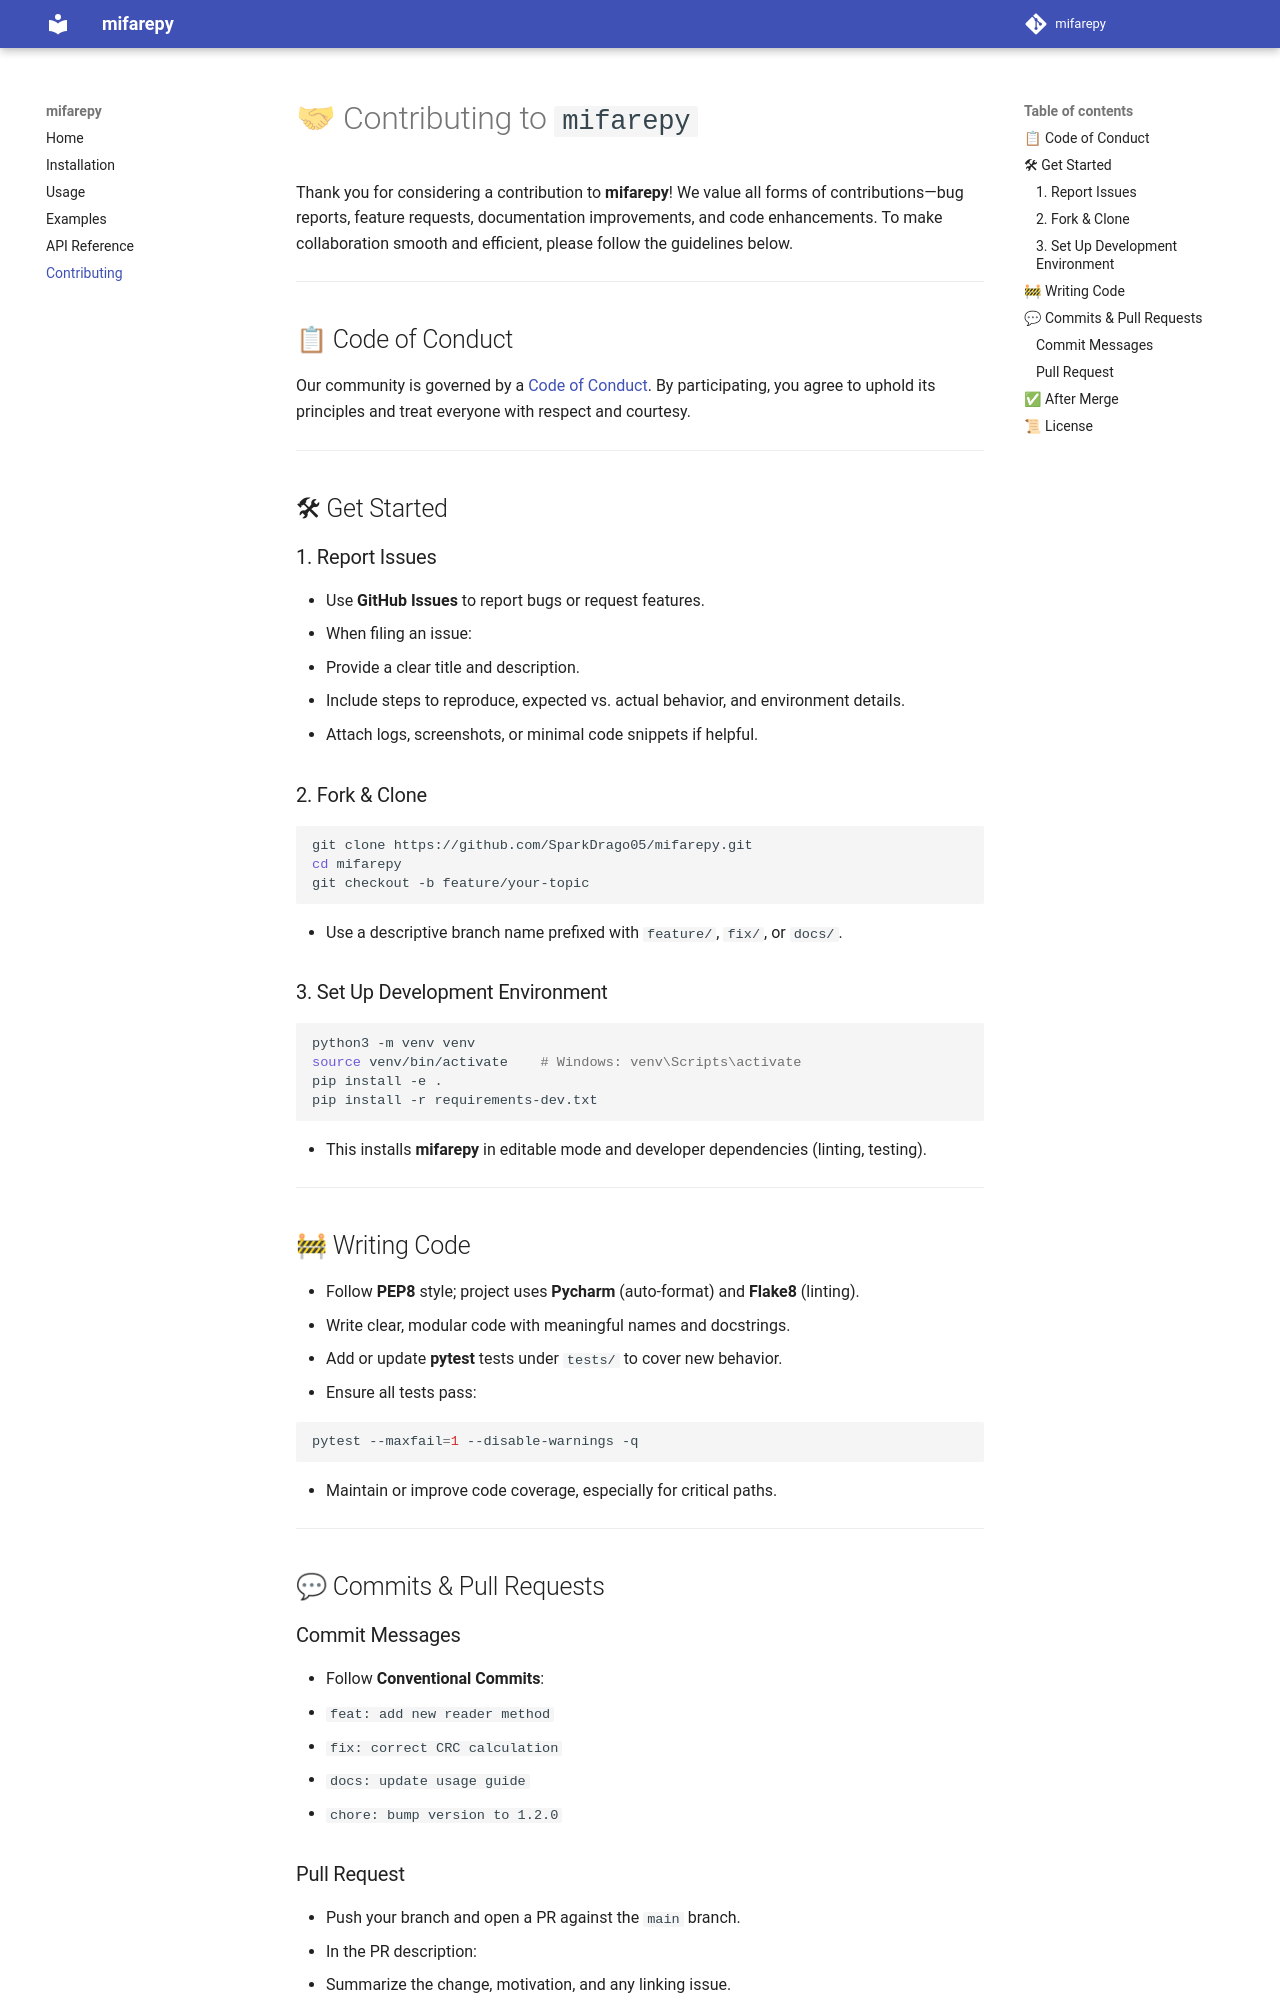

repository: SparkDrago05/mifarepy · page: 3.0.0/contributing/index.html · generator: mkdocs

# 🤝 Contributing to `mifarepy`

Thank you for considering a contribution to **mifarepy**! We value all forms of contributions—bug reports, feature requests, documentation improvements, and code enhancements. To make collaboration smooth and efficient, please follow the guidelines below.

---

## 📋 Code of Conduct

Our community is governed by a [Code of Conduct](CODE_OF_CONDUCT.md). By participating, you agree to uphold its principles and treat everyone with respect and courtesy.

---

## 🛠 Get Started

### 1. Report Issues

- Use **GitHub Issues** to report bugs or request features.
- When filing an issue:
  - Provide a clear title and description.
  - Include steps to reproduce, expected vs. actual behavior, and environment details.
  - Attach logs, screenshots, or minimal code snippets if helpful.

### 2. Fork & Clone

```bash
git clone https://github.com/SparkDrago05/mifarepy.git
cd mifarepy
git checkout -b feature/your-topic
```

- Use a descriptive branch name prefixed with `feature/`, `fix/`, or `docs/`.

### 3. Set Up Development Environment

```bash
python3 -m venv venv
source venv/bin/activate    # Windows: venv\Scripts\activate
pip install -e ".[dev]"
```

- This installs **mifarepy** in editable mode with the test dependencies.

---

## 🚧 Writing Code

- Follow **PEP8** style; project uses **Pycharm** (auto-format) and **Flake8** (linting).
- Write clear, modular code with meaningful names and docstrings.
- Add or update **pytest** tests under `tests/` to cover new behavior.
- Ensure all tests pass:

  ```bash
  pytest --maxfail=1 --disable-warnings -q
  ```

- Maintain or improve code coverage, especially for critical paths.

---

## 💬 Commits & Pull Requests

### Commit Messages

- Follow **Conventional Commits**:
  - `feat: add new reader method`
  - `fix: correct CRC calculation`
  - `docs: update usage guide`
  - `chore: bump version to 1.2.0`
